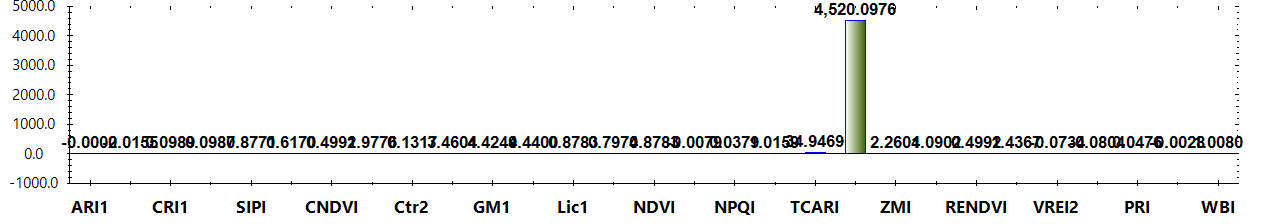

Data behind this chart, as committed beside it:
Title, Color, Formula, Category, Notes
ARI1, #FF0000, (1/W550) - (1/W700), Leaf Pigments, The value of this index ranges from 0 to…
ARI2, #FF0000, W800 * ((1/W550) - (1/W700)), Leaf Pigments, The value of this index ranges from 0 to…
CRI1, #FFFF00, (1/W510) - (1/W550), Leaf Pigments, The value of this index ranges from 0 to…
CRI2, #FFFF00, (1/W510) - (1/W700), Leaf Pigments, The value of this index ranges from 0 to…
SIPI, #8B0000, (W800 - W445) / (W800 + W680), Leaf Pigments, The value of this index ranges from 0 to…
FRI, #FFFF00, (1/W410 - 1/W460) * W800, Leaf Pigments, None
CNDVI, #008000, (W750 - W705) / (W750 + W705), Uncategorized, The value of this index ranges from -1 t…
Ctr1, #FF0000, W695 / W420, Uncategorized, Carter (1994)
Ctr2, #FF0000, W695 / W760, Uncategorized, Carter et al. (1996)
G, #008000, W554 / W677, Uncategorized, None
GM1, #FF0000, W750/ W550, Uncategorized, Gitelson & Merzlyak (1997)
GM2, #FF0000, W750/ W700, Uncategorized, Gitelson & Merzlyak (1997)
Lic1, #FF0000, (W800 - W680) / (W800 + W680), Uncategorized, Lichtenthaler et al. (1996)
Lic2, #FF0000, W440 / W690, Uncategorized, Lichtenthaler et al. (1996)
NDVI, #008000, (W800 - W680) / (W800 + W680), Uncategorized, The value of this index ranges from -1 t…
NPCI, #FF0000, (W680 - W430) / (W680 + W430), Uncategorized, Peñuelas et al. (1994)
NPQI, #FFFF00, (W415 - W435) / (W415 + W435), Uncategorized, Barnes et al. (1992)
SRPI, #FFA500, W430 / W680, Uncategorized, Peñuelas et al. (1995)
TCARI, #FF0000, 3 * ((W700- W670) - 0.2 * (W700 - W550) …, Uncategorized, Haboudane et al. (2002)
TVI, #008000, 0.5 * (120 * (W750- W550) - 200 * (W670-…, Uncategorized, Broge and Leblanc (2000)
ZMI, #FF0000, W750 / W710, Uncategorized, Zarco-Tejada et al. (2001)
MRESRI, #008000, (W705 - W445) / (W705 / W455), Narrowband Greenness, The value of this index ranges from 0 to…
RENDVI, #8B0000, (W750 - W705) / (W750 + W705), Narrowband Greenness, The value of this index ranges from -1 t…
VREI1, #8B0000, W740 / W720, Narrowband Greenness, The value of this index ranges from 0 to…
VREI2, #8B0000, (W734 - W747) / (W715 + W726), Narrowband Greenness, The value of this index ranges from 0 to…
VREI3, #8B0000, (W734 - W747) / (W715 + W720), Narrowband Greenness, The value of this index ranges from 0 to…
PRI, #ADFF2F, (W531 - W570) / (W531 + W570), Light Use Efficiency, The value of this index ranges from -1 t…
PSRI, #8B0000, (W680 - W500) / W750, Dry or Senescent Carbon, The value of this index ranges from -1 t…
WBI, #0000FF, (W900 / W970), Canopy Water Content, The common range for green vegetation is…
Layer, Calculation, Value
Layer 1, ARI1, -0.0002089
Layer 1, ARI2, -0.01553
Layer 1, CRI1, 0.09891
Layer 1, CRI2, 0.0987
Layer 1, SIPI, 0.8771
Layer 1, FRI, 0.617
Layer 1, CNDVI, 0.4992
Layer 1, Ctr1, 1.978
Layer 1, Ctr2, 0.1317
Layer 1, G, 3.46
Layer 1, GM1, 4.425
Layer 1, GM2, 4.44
Layer 1, Lic1, 0.8783
Layer 1, Lic2, 0.7974
Layer 1, NDVI, 0.8783
Layer 1, NPCI, -0.007875
Layer 1, NPQI, 0.03786
Layer 1, SRPI, 1.016
Layer 1, TCARI, 34.95
Layer 1, TVI, 4520
Layer 1, ZMI, 2.26
Layer 1, MRESRI, 4.09
Layer 1, RENDVI, 0.4992
Layer 1, VREI1, 1.437
Layer 1, VREI2, -0.07341
Layer 1, VREI3, -0.08041
Layer 1, PRI, 0.04758
Layer 1, PSRI, -0.002757
Layer 1, WBI, 1.008
